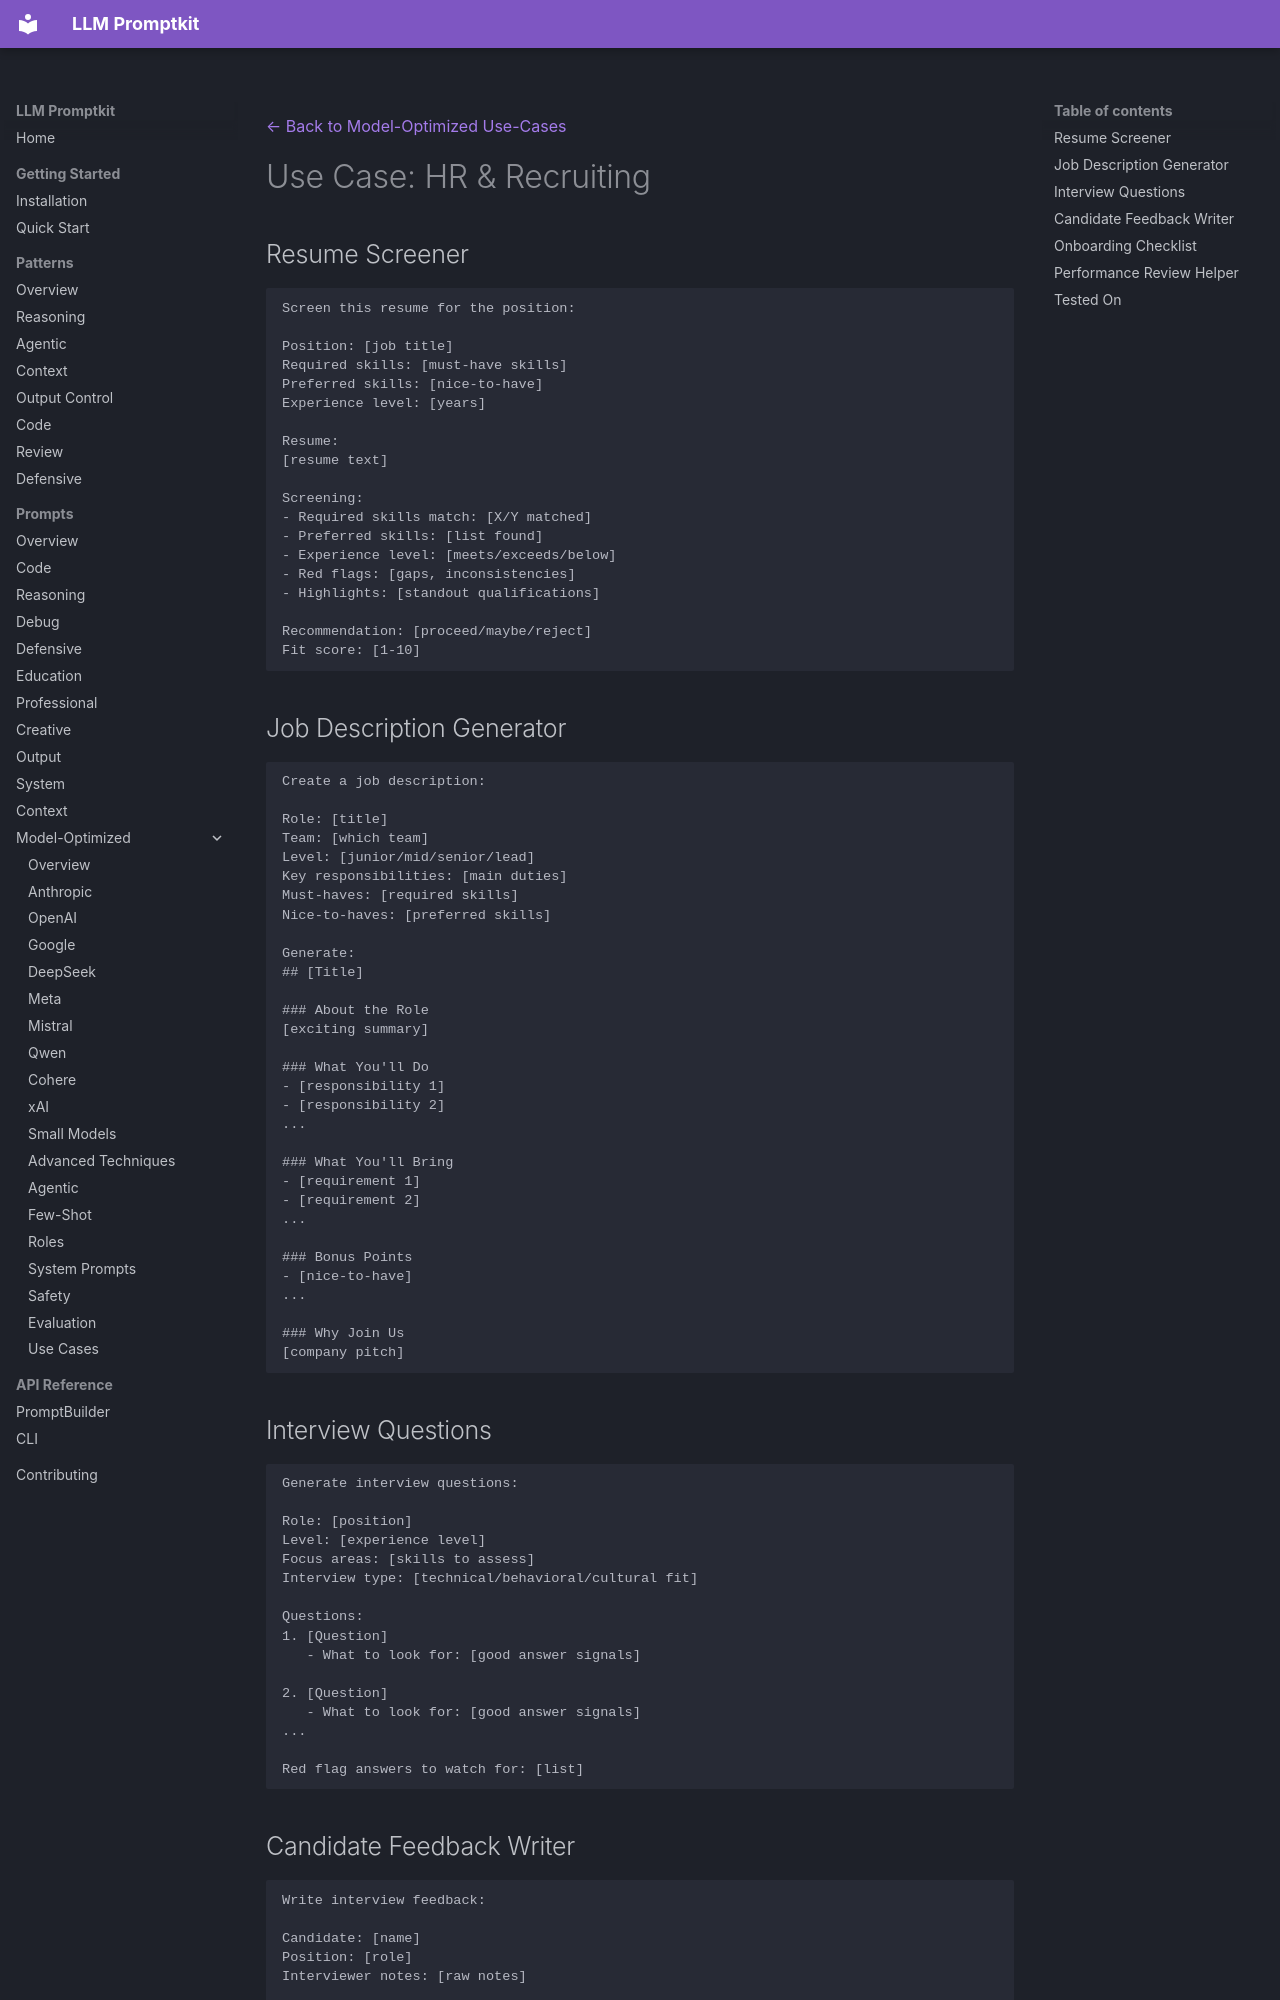

repository: Petsku01/promptkit · page: prompts/model-optimized/use-cases/hr-recruiting/index.html · generator: mkdocs

---
category: "model-optimized"
title: "Use Case: HR & Recruiting"
subcategory: "use-cases"
---
[← Back to Model-Optimized Use-Cases](../index.md)

# Use Case: HR & Recruiting

## Resume Screener

```
Screen this resume for the position:

Position: [job title]
Required skills: [must-have skills]
Preferred skills: [nice-to-have]
Experience level: [years]

Resume:
[resume text]

Screening:
- Required skills match: [X/Y matched]
- Preferred skills: [list found]
- Experience level: [meets/exceeds/below]
- Red flags: [gaps, inconsistencies]
- Highlights: [standout qualifications]

Recommendation: [proceed/maybe/reject]
Fit score: [1-10]
```

## Job Description Generator

```
Create a job description:

Role: [title]
Team: [which team]
Level: [junior/mid/senior/lead]
Key responsibilities: [main duties]
Must-haves: [required skills]
Nice-to-haves: [preferred skills]

Generate:
## [Title]

### About the Role
[exciting summary]

### What You'll Do
- [responsibility 1]
- [responsibility 2]
...

### What You'll Bring
- [requirement 1]
- [requirement 2]
...

### Bonus Points
- [nice-to-have]
...

### Why Join Us
[company pitch]
```
